Run: headless pygame with SDL's dummy video driver; simulated clock (each Clock.tick advances the game by its frame time, no real sleeping); random seed 0; keys injected as events and as key.get_pressed() state; mouse plan: one left click at the window centre at the start of phase 2, then a move to the lower-right quarter at the start of phase 3.
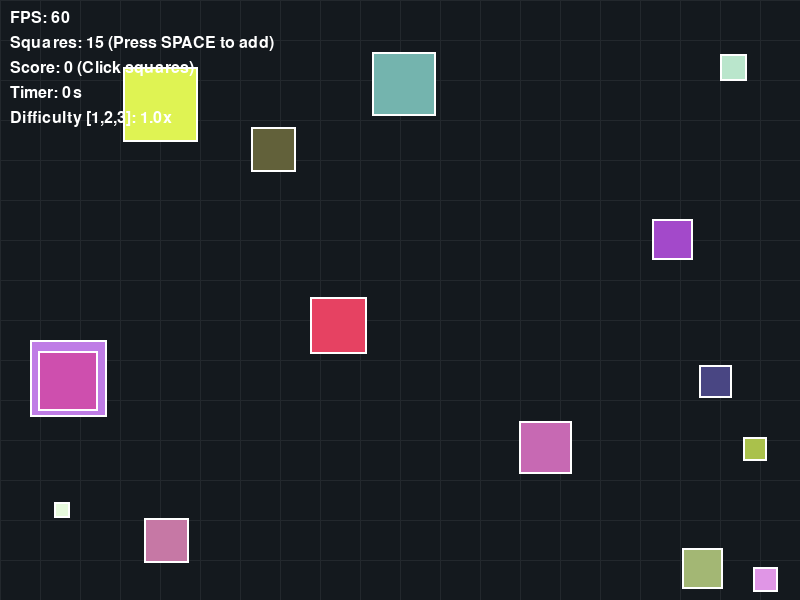
Frame 1 of 4 · flips 1–60 · no input
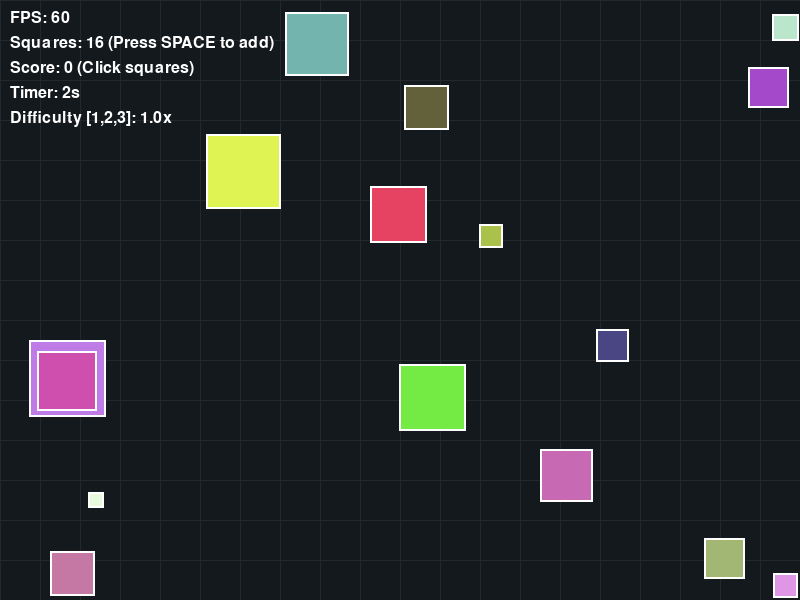
Frame 2 of 4 · flips 61–180 · clicked the window centre · tapped SPACE, RETURN · held RIGHT (→), D
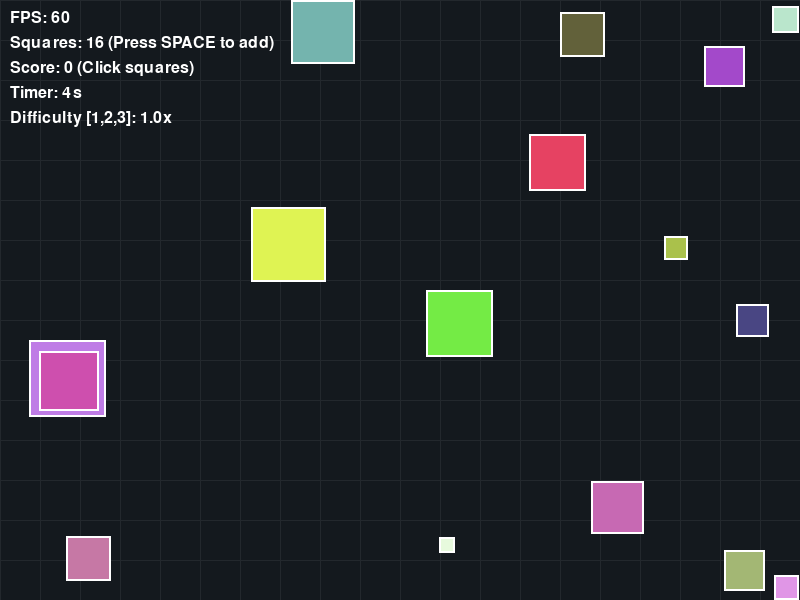
Frame 3 of 4 · flips 181–300 · moved the mouse to the lower-right quarter · held DOWN (↓), S
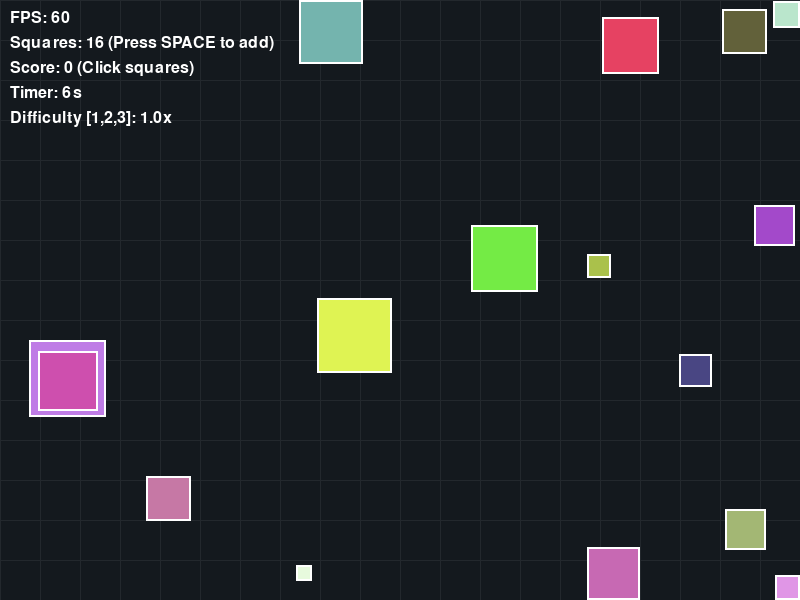
Frame 4 of 4 · flips 301–420 · held LEFT (←), A, UP (↑), W

The pygame program that drew these frames:

import pygame
import random
import math
from typing import List, Dict, Tuple, Optional, Any

# ============================================================================
# CONSTANTS
# ============================================================================
# Screen dimensions
WIDTH: int = 800
HEIGHT: int = 600
FPS: int = 60

# Square properties
MIN_SQUARE_SIZE: int = 15
MAX_SQUARE_SIZE: int = 80
NUM_SQUARES: int = 15
SQUARE_OUTLINE_WIDTH: int = 2

# Physics constants
SPEED_BASE_CONSTANT: float = 100.0  # Formula: Max Speed = 100 / size
FRICTION: float = 0.995
ACCELERATION_RANGE: Tuple[float, float] = (-0.1, 0.1)
DEFAULT_COLOR_RANGE: Tuple[int, int] = (50, 255)

# Fleeing Constants
FLEE_RADIUS: float = 150.0
FLEE_FORCE: float = 0.8

# Rendering constants
BG_COLOR: Tuple[int, int, int] = (30, 30, 30)
BG_GRID_COLOR: Tuple[int, int, int] = (35, 40, 45)
BG_BASE_COLOR: Tuple[int, int, int] = (20, 25, 30)
GRID_SIZE: int = 40
TEXT_COLOR: Tuple[int, int, int] = (255, 255, 255)
SQUARE_OUTLINE_COLOR: Tuple[int, int, int] = (255, 255, 255)
PAUSE_TEXT_COLOR: Tuple[int, int, int] = (255, 50, 50)
FONT_SIZE: int = 24
PAUSE_FONT_SIZE: int = 72

# UI Layout
TEXT_OFFSET_X: int = 10
TEXT_LINE_HEIGHT: int = 25
SCORE_INCREMENT: int = 100
DIFFICULTY_LEVELS: Dict[int, float] = {1: 1.0, 2: 1.5, 3: 2.0}

# Type alias for clarity
Square = Dict[str, Any]


# ============================================================================
# HELPER FUNCTIONS
# ============================================================================


def bounce_off_wall(square: Square, axis: str, velocity_sign: int) -> None:
    """
    Handle bouncing off walls by reversing velocity and resetting position.
    """
    if axis == "x":
        square["pos"][0] = float(square["rect"].x)
        square["vel"][0] *= -1
    elif axis == "y":
        square["pos"][1] = float(square["rect"].y)
        square["vel"][1] *= -1


# ============================================================================
# INITIALIZATION
# ============================================================================


def init_pygame(fullscreen: bool = False) -> Tuple[pygame.Surface, pygame.time.Clock]:
    """
    Initialize Pygame and return the screen and clock objects.
    """
    try:
        pygame.init()
        pygame.font.init()

        flags = pygame.FULLSCREEN if fullscreen else 0
        screen = pygame.display.set_mode((WIDTH, HEIGHT), flags)
        pygame.display.set_caption("Lab 8: Random Moving Squares (Size = Speed)")
        clock = pygame.time.Clock()

        return screen, clock
    except pygame.error as e:
        print(f"Critical Error: Failed to initialize Pygame display. Details: {e}")
        raise SystemExit


def create_squares(
    num_squares: int,
    color_range: Tuple[int, int] = DEFAULT_COLOR_RANGE,
) -> List[Square]:
    """
    Create a list of square dictionaries with random sizes, colors, and speeds.
    """
    if num_squares <= 0:
        raise ValueError("Parameter num_squares must be greater than 0.")

    squares = []
    for _ in range(num_squares):
        # Generate random size
        size = random.randint(MIN_SQUARE_SIZE, MAX_SQUARE_SIZE)

        rect = pygame.Rect(
            random.randint(0, WIDTH - size),
            random.randint(0, HEIGHT - size),
            size,
            size,
        )
        color = (
            random.randint(*color_range),
            random.randint(*color_range),
            random.randint(*color_range),
        )

        # Max speed formula: F(size) = 100 / size
        max_speed = SPEED_BASE_CONSTANT / size

        # Generate random initial trajectory
        angle = random.uniform(0, 2 * math.pi)
        init_speed = random.uniform(max_speed * 0.5, max_speed)

        squares.append(
            {
                "rect": rect,
                "pos": [float(rect.x), float(rect.y)],
                "color": color,
                "vel": [math.cos(angle) * init_speed, math.sin(angle) * init_speed],
                "size": size,
            }
        )
    return squares


# ============================================================================
# UPDATE LOGIC
# ============================================================================


def handle_events(squares: List[Square], game_state: Dict[str, Any]) -> bool:
    """
    Handle all pygame events safely.
    """
    for event in pygame.event.get():
        if event.type == pygame.QUIT:
            return False

        elif event.type == pygame.KEYDOWN:
            # Spacebar to add a new square
            if event.key == pygame.K_SPACE:
                squares.extend(create_squares(1, DEFAULT_COLOR_RANGE))

            # 'P' to pause/resume
            elif event.key == pygame.K_p:
                game_state["paused"] = not game_state["paused"]

            # Difficulty levels (Support both top row numbers and numpad)
            elif event.key in (pygame.K_1, pygame.K_KP1):
                game_state["difficulty"] = DIFFICULTY_LEVELS.get(1, 1.0)
            elif event.key in (pygame.K_2, pygame.K_KP2):
                game_state["difficulty"] = DIFFICULTY_LEVELS.get(2, 1.5)
            elif event.key in (pygame.K_3, pygame.K_KP3):
                game_state["difficulty"] = DIFFICULTY_LEVELS.get(3, 2.0)

        elif event.type == pygame.MOUSEBUTTONDOWN:
            # Left click to remove squares and increase score
            if event.button == 1:
                mouse_pos = event.pos
                # Iterate backwards so we remove the "top" square drawn
                for s in reversed(squares):
                    if s["rect"].collidepoint(mouse_pos):
                        squares.remove(s)
                        game_state["score"] += SCORE_INCREMENT
                        break

    return True


def update_squares(squares: List[Square], game_state: Dict[str, Any]) -> None:
    """
    Update square positions, enforce size-based max speeds, handle fleeing, and handle collisions.
    """
    if game_state["paused"]:
        return

    diff_multiplier = game_state["difficulty"]

    for square in squares:
        # 1. Base Random Acceleration (Keeps the trajectory erratic/random)
        accel_x = random.uniform(*ACCELERATION_RANGE) * diff_multiplier
        accel_y = random.uniform(*ACCELERATION_RANGE) * diff_multiplier

        # 2. Calculate Fleeing Acceleration
        flee_accel_x = 0.0
        flee_accel_y = 0.0

        # Calculate the true center of the current square
        sq1_center_x = square["pos"][0] + (square["size"] / 2.0)
        sq1_center_y = square["pos"][1] + (square["size"] / 2.0)

        for other in squares:
            # Don't compare a square to itself, and only flee if the other is strictly larger
            if square is not other and other["size"] > square["size"]:

                # Calculate the true center of the predator square
                sq2_center_x = other["pos"][0] + (other["size"] / 2.0)
                sq2_center_y = other["pos"][1] + (other["size"] / 2.0)

                # Vector from predator center TO prey center (points away from predator)
                dx = sq1_center_x - sq2_center_x
                dy = sq1_center_y - sq2_center_y
                distance = math.hypot(dx, dy)

                # ZERO-DISTANCE PROTECTION
                # If they are perfectly overlapping, force a tiny random offset
                if distance == 0:
                    dx = random.uniform(-0.1, 0.1)
                    dy = random.uniform(-0.1, 0.1)
                    distance = math.hypot(dx, dy)

                # Only flee if within the perception radius
                if distance < FLEE_RADIUS:
                    # Weight the force: Stronger when closer, weaker when near the edge of the radius
                    repulsion_intensity = (FLEE_RADIUS - distance) / FLEE_RADIUS

                    # Normalize the vector (divide by distance) and scale by force and intensity
                    flee_accel_x += (dx / distance) * FLEE_FORCE * repulsion_intensity
                    flee_accel_y += (dy / distance) * FLEE_FORCE * repulsion_intensity

        # 3. Apply Total Acceleration (Randomness + Fleeing) to Velocity
        square["vel"][0] += accel_x + flee_accel_x
        square["vel"][1] += accel_y + flee_accel_y

        # 4. Apply friction
        square["vel"][0] *= FRICTION
        square["vel"][1] *= FRICTION

        # 5. CAP MAX SPEED BASED ON SIZE
        max_speed = (SPEED_BASE_CONSTANT / square["size"]) * diff_multiplier
        current_speed = math.hypot(square["vel"][0], square["vel"][1])

        if current_speed > max_speed:
            # Scale velocity vector down to max_speed
            scale = max_speed / current_speed
            square["vel"][0] *= scale
            square["vel"][1] *= scale

        # 6. Move square using float positions for accuracy
        square["pos"][0] += square["vel"][0]
        square["pos"][1] += square["vel"][1]

        # Sync rect to float position
        square["rect"].x = int(square["pos"][0])
        square["rect"].y = int(square["pos"][1])

        # 7. Bounce off walls
        if square["rect"].left <= 0:
            square["rect"].left = 0
            bounce_off_wall(square, "x", -1)
        elif square["rect"].right >= WIDTH:
            square["rect"].right = WIDTH
            bounce_off_wall(square, "x", 1)

        if square["rect"].top <= 0:
            square["rect"].top = 0
            bounce_off_wall(square, "y", -1)
        elif square["rect"].bottom >= HEIGHT:
            square["rect"].bottom = HEIGHT
            bounce_off_wall(square, "y", 1)

    # 8. Collision detection between squares
    for i in range(len(squares)):
        for j in range(i + 1, len(squares)):
            if squares[i]["rect"].colliderect(squares[j]["rect"]):
                # Simple elastic collision: swap velocities
                squares[i]["vel"], squares[j]["vel"] = (
                    squares[j]["vel"],
                    squares[i]["vel"],
                )

                # Push apart slightly to prevent getting stuck
                squares[i]["pos"][0] += squares[i]["vel"][0]
                squares[i]["pos"][1] += squares[i]["vel"][1]


# ============================================================================
# RENDERING
# ============================================================================


def render_text_overlays(
    screen: pygame.Surface,
    squares: List[Square],
    game_state: Dict[str, Any],
    font: pygame.font.Font,
    clock: pygame.time.Clock,
) -> None:
    """
    Render all text overlays.
    """
    fps_text = font.render(f"FPS: {int(clock.get_fps())}", True, TEXT_COLOR)
    count_text = font.render(
        f"Squares: {len(squares)} (Press SPACE to add)", True, TEXT_COLOR
    )
    score_text = font.render(
        f"Score: {game_state['score']} (Click squares)", True, TEXT_COLOR
    )

    elapsed_seconds = (pygame.time.get_ticks() - game_state["start_time"]) // 1000
    timer_text = font.render(f"Timer: {elapsed_seconds}s", True, TEXT_COLOR)

    diff_text = font.render(
        f"Difficulty [1,2,3]: {game_state['difficulty']}x", True, TEXT_COLOR
    )

    screen.blit(fps_text, (TEXT_OFFSET_X, TEXT_OFFSET_X))
    screen.blit(count_text, (TEXT_OFFSET_X, TEXT_OFFSET_X + TEXT_LINE_HEIGHT))
    screen.blit(score_text, (TEXT_OFFSET_X, TEXT_OFFSET_X + TEXT_LINE_HEIGHT * 2))
    screen.blit(timer_text, (TEXT_OFFSET_X, TEXT_OFFSET_X + TEXT_LINE_HEIGHT * 3))
    screen.blit(diff_text, (TEXT_OFFSET_X, TEXT_OFFSET_X + TEXT_LINE_HEIGHT * 4))

    if game_state["paused"]:
        pause_font = pygame.font.SysFont(None, PAUSE_FONT_SIZE)
        pause_text = pause_font.render("PAUSED", True, PAUSE_TEXT_COLOR)
        screen.blit(
            pause_text,
            (
                WIDTH // 2 - pause_text.get_width() // 2,
                HEIGHT // 2 - pause_text.get_height() // 2,
            ),
        )


def render(
    screen: pygame.Surface,
    squares: List[Square],
    game_state: Dict[str, Any],
    font: pygame.font.Font,
    clock: pygame.time.Clock,
    bg_image: Optional[pygame.Surface] = None,
) -> None:
    """
    Render all squares, backgrounds, and text overlays.
    """
    if bg_image:
        screen.blit(bg_image, (0, 0))
    else:
        screen.fill(BG_COLOR)

    for square in squares:
        pygame.draw.rect(screen, square["color"], square["rect"])
        pygame.draw.rect(
            screen, SQUARE_OUTLINE_COLOR, square["rect"], SQUARE_OUTLINE_WIDTH
        )

    render_text_overlays(screen, squares, game_state, font, clock)
    pygame.display.flip()


# ============================================================================
# MAIN GAME LOOP
# ============================================================================


def main() -> None:
    """
    Main game loop orchestration.
    """
    screen, clock = init_pygame(fullscreen=False)
    font = pygame.font.SysFont(None, FONT_SIZE)

    # Create a procedural background surface
    bg_surface = pygame.Surface((WIDTH, HEIGHT))
    bg_surface.fill(BG_BASE_COLOR)

    # Draw background grid using GRID_SIZE
    for x in range(0, WIDTH, GRID_SIZE):
        pygame.draw.line(bg_surface, BG_GRID_COLOR, (x, 0), (x, HEIGHT))
    for y in range(0, HEIGHT, GRID_SIZE):
        pygame.draw.line(bg_surface, BG_GRID_COLOR, (0, y), (WIDTH, y))

    squares = create_squares(NUM_SQUARES)

    game_state = {
        "paused": False,
        "score": 0,
        "start_time": pygame.time.get_ticks(),
        "difficulty": DIFFICULTY_LEVELS[1],
    }

    running = True
    while running:
        running = handle_events(squares, game_state)
        update_squares(squares, game_state)
        render(screen, squares, game_state, font, clock, bg_image=bg_surface)
        clock.tick(FPS)

    pygame.quit()


if __name__ == "__main__":
    main()
